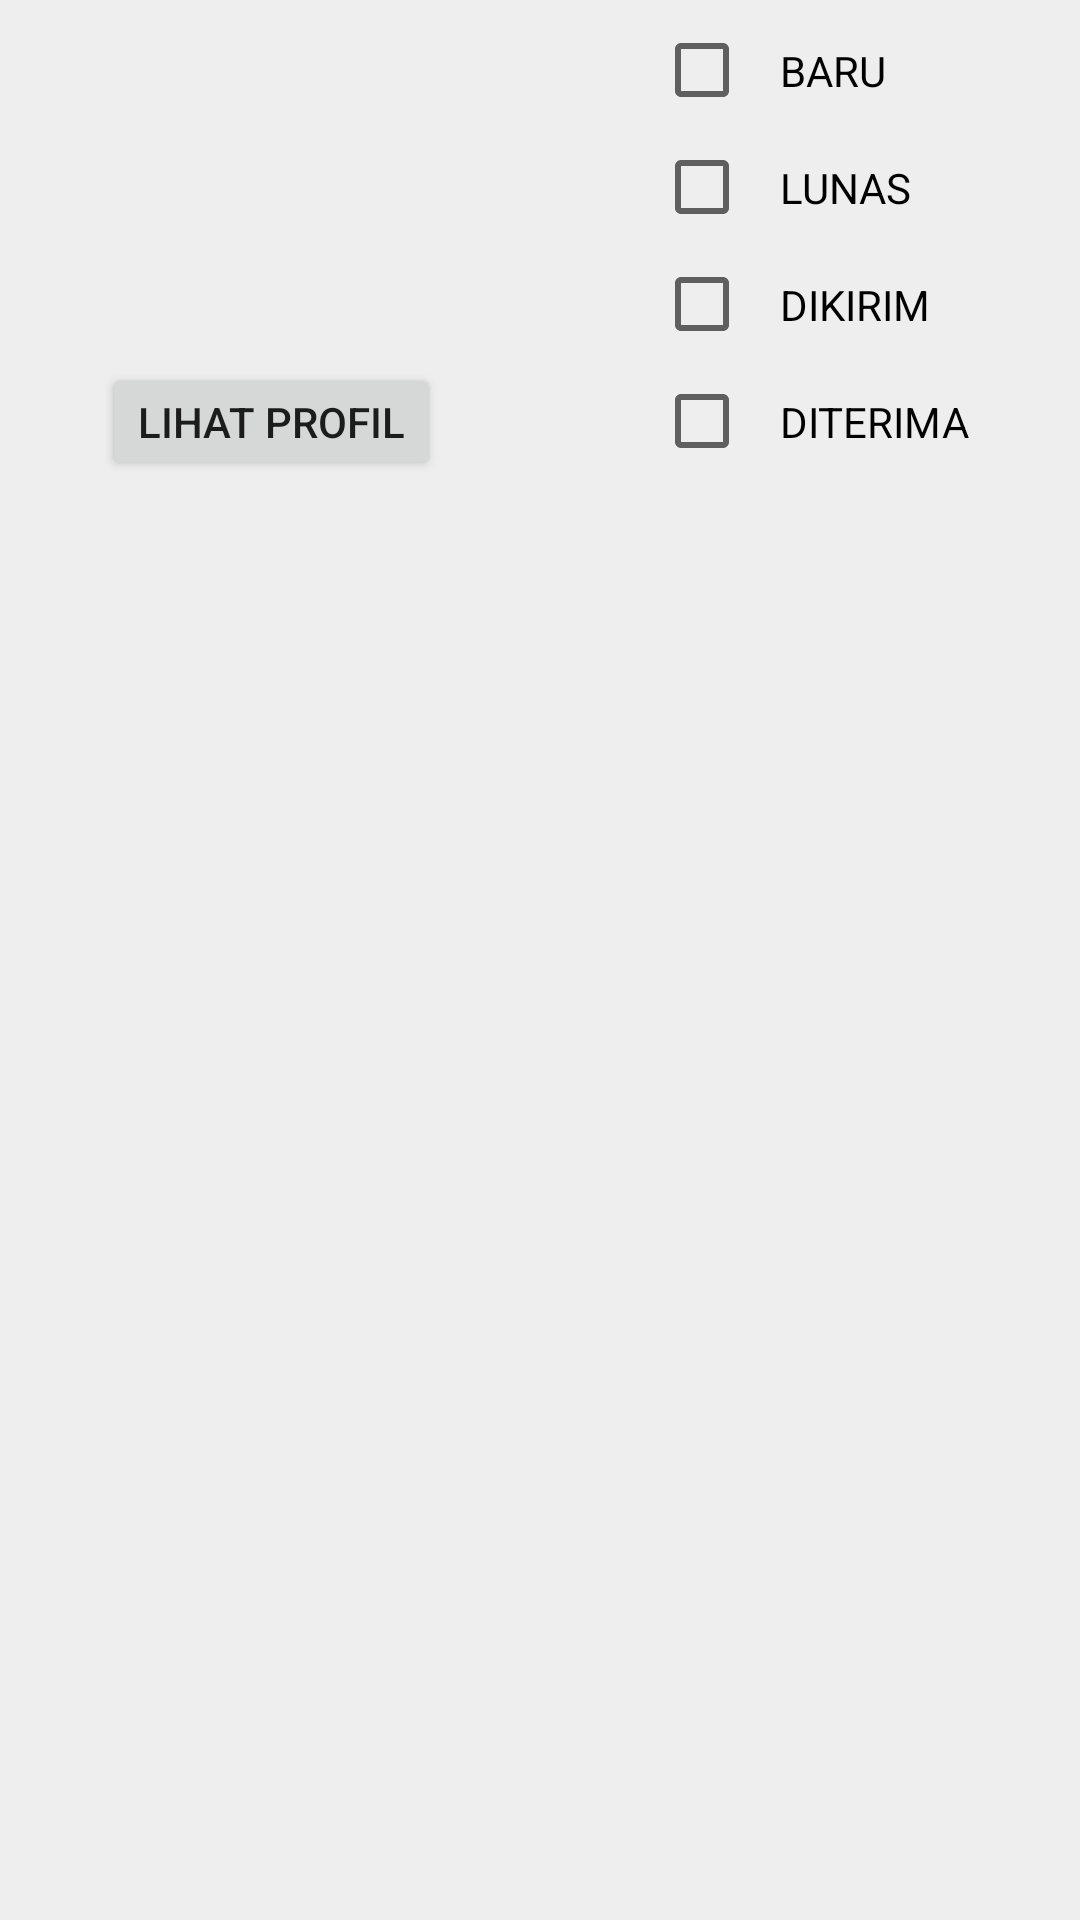

Reconstruct the res/layout file that produces this screen, plus the resources it refers to.
<!-- AndroidManifest.xml: application theme AppTheme -->
<!-- res/layout/custom_list_view.xml -->
<?xml version="1.0" encoding="utf-8"?>
<RelativeLayout xmlns:android="http://schemas.android.com/apk/res/android"
    xmlns:tools="http://schemas.android.com/tools"
    android:layout_width="fill_parent"
    android:layout_height="wrap_content"
    android:background="#EEE"
    android:minHeight="90dp"
    android:padding="4dp"
    tools:ignore="HardcodedText,ContentDescription" >

    <ImageView
        android:id="@+id/imageView"
        android:layout_width="wrap_content"
        android:layout_height="wrap_content"
        android:layout_marginLeft="30dp"
        android:maxHeight="60dp"
        android:maxWidth="60dp"
        android:scaleType="fitXY"
        android:src="@drawable/ic_launcher"
        android:layout_marginStart="30dp"
        android:layout_alignTop="@+id/CheckBox01"
        android:layout_alignParentLeft="true"
        android:layout_alignParentStart="true" />

    <CheckBox android:id="@+id/CheckBox01"
        android:layout_width="wrap_content"
        android:layout_height="wrap_content"
        android:padding="10dp"
        android:focusable="false"

        android:text="BARU"
        android:checked="false"
        android:layout_alignParentTop="true"
        android:layout_alignStart="@+id/CheckBox02">
    </CheckBox>
    <CheckBox android:id="@+id/CheckBox02"
        android:layout_width="wrap_content"
        android:layout_height="wrap_content"
        android:padding="10dp"
        android:focusable="false"
        android:text="LUNAS"
        android:checked="false"
        android:layout_marginRight="88dp"
        android:layout_marginEnd="42dp"
        android:layout_below="@+id/CheckBox01"
        android:layout_alignParentEnd="true">
    </CheckBox>

    <CheckBox
        android:layout_width="wrap_content"
        android:layout_height="wrap_content"
        android:id="@+id/checkBox"
        android:padding="10dp"
        android:checked="false"
        android:layout_below="@+id/CheckBox02"
        android:layout_alignLeft="@+id/CheckBox02"
        android:layout_alignStart="@+id/CheckBox02"
        android:text="DIKIRIM" />

    <CheckBox
        android:layout_width="wrap_content"
        android:layout_height="wrap_content"
        android:id="@+id/checkBox2"
        android:padding="10dp"
        android:checked="false"
        android:layout_below="@+id/checkBox"
        android:layout_alignLeft="@+id/checkBox"
        android:layout_alignStart="@+id/checkBox"
        android:text="DITERIMA" />

    <Button
        style="?android:attr/buttonStyleSmall"
        android:layout_width="wrap_content"
        android:layout_height="wrap_content"
        android:text="LIHAT PROFIL"
        android:id="@+id/button"
        android:layout_below="@+id/checkBox"
        android:layout_alignLeft="@+id/imageView"
        android:layout_alignStart="@+id/imageView"
        android:layout_alignBottom="@+id/checkBox2"
        android:onClick="buton01"/>


</RelativeLayout>
<!-- resources referenced by this layout -->
<resources>
  <style name="AppTheme" parent="Theme.AppCompat.Light.DarkActionBar">
          
          <item name="colorPrimary">@color/colorPrimary</item>
          <item name="colorPrimaryDark">@color/colorPrimaryDark</item>
          <item name="colorAccent">@color/colorAccent</item>
      </style>
  <color name="colorPrimary">#009688</color>
  <color name="colorPrimaryDark">#00796B</color>
  <color name="colorAccent">#FFC107</color>
</resources>
